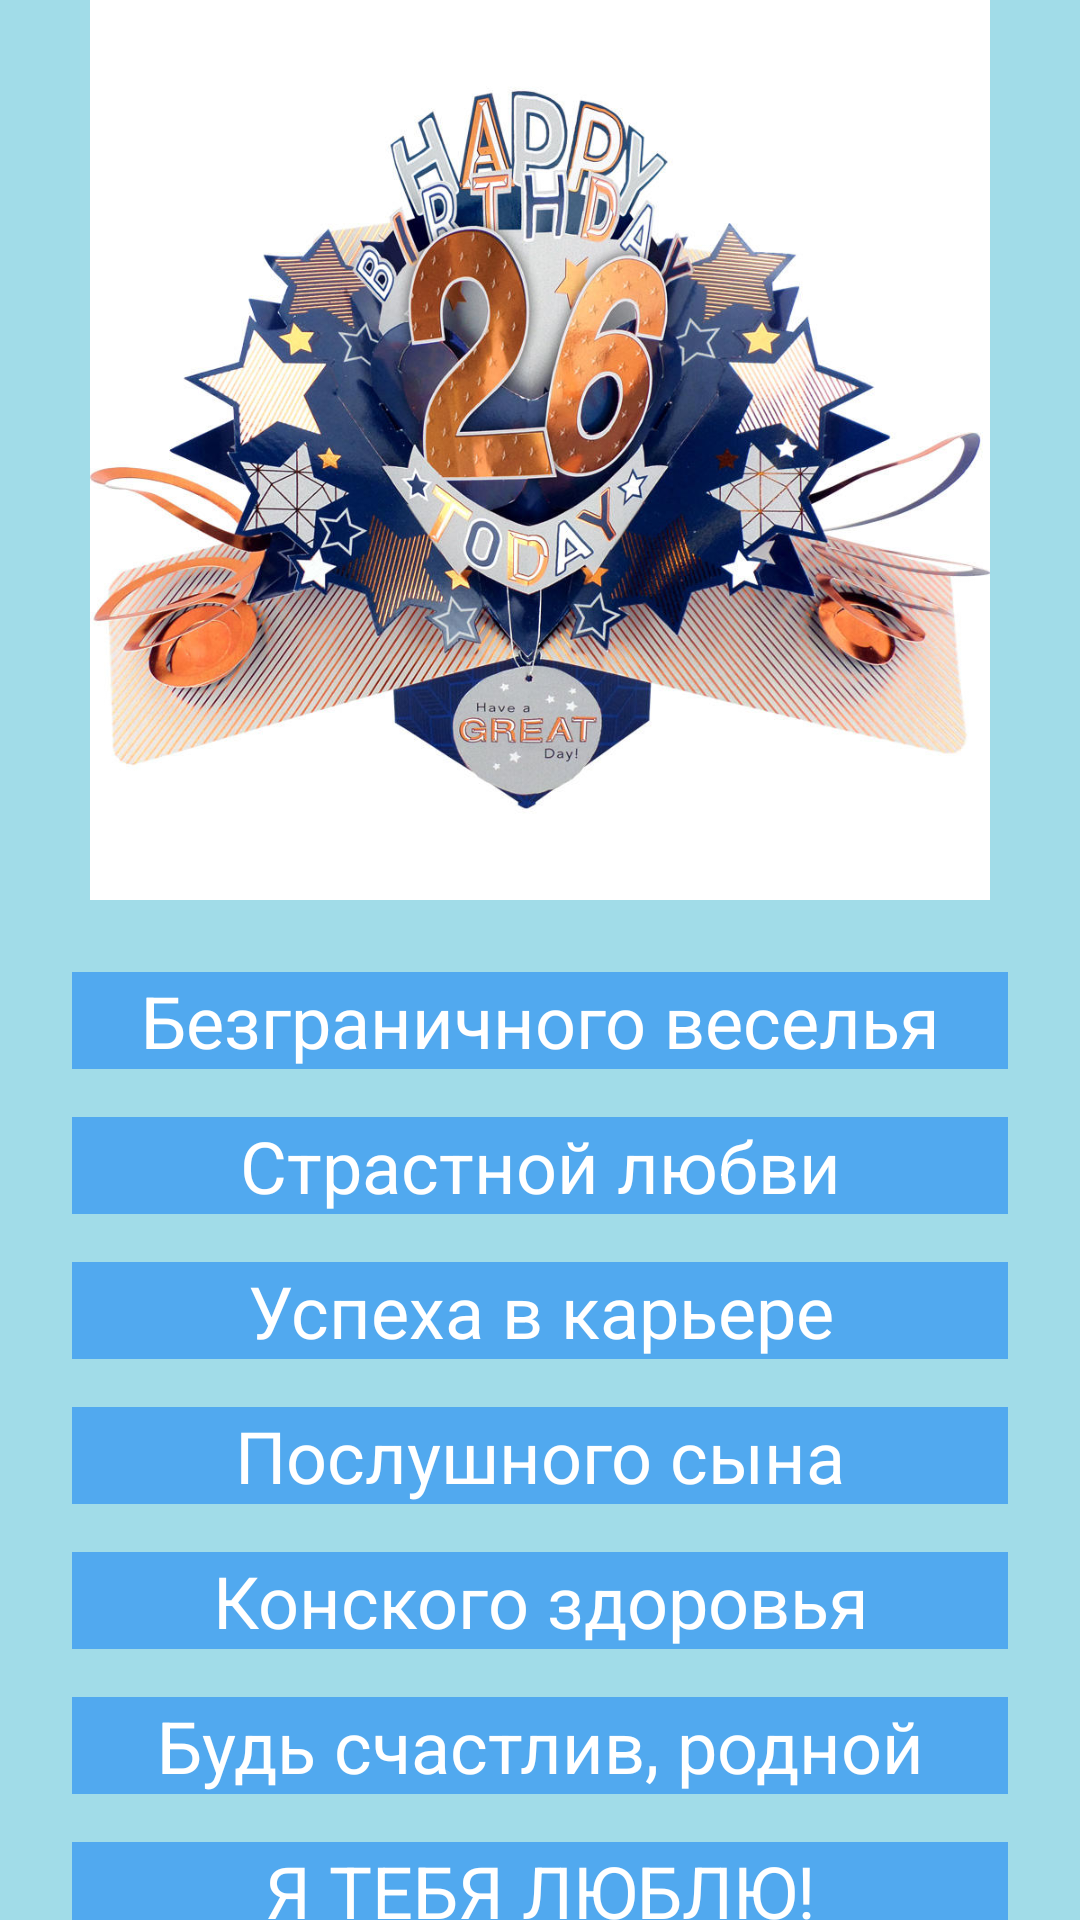

Produce the Android XML layout that renders to this screen, including the resource entries it uses.
<!-- AndroidManifest.xml: application theme Theme.HappyBirthdayAlex -->
<!-- res/layout/activity_congratulation.xml -->
<?xml version="1.0" encoding="utf-8"?>
<androidx.constraintlayout.widget.ConstraintLayout xmlns:android="http://schemas.android.com/apk/res/android"
    xmlns:app="http://schemas.android.com/apk/res-auto"
    xmlns:tools="http://schemas.android.com/tools"
    android:layout_width="match_parent"
    android:layout_height="match_parent"
    android:background="@color/light_blue"
    tools:context=".presentation.CongratulationActivity">

    <ImageView
        android:id="@+id/imageView3"
        android:layout_width="0dp"
        android:layout_height="300dp"
        app:layout_constraintEnd_toEndOf="parent"
        app:layout_constraintStart_toStartOf="parent"
        app:layout_constraintTop_toTopOf="parent"
        app:srcCompat="@drawable/number26" />

    <TextView
        android:id="@+id/textView"
        android:layout_width="0dp"
        android:layout_height="wrap_content"
        android:layout_marginStart="24dp"
        android:layout_marginTop="24dp"
        android:layout_marginEnd="24dp"
        android:background="@color/dark_blue"
        android:gravity="center"
        android:text="Безграничного веселья"
        android:textColor="@color/white"
        android:textSize="24sp"
        app:layout_constraintEnd_toEndOf="parent"
        app:layout_constraintStart_toStartOf="parent"
        app:layout_constraintTop_toBottomOf="@+id/imageView3" />

    <TextView
        android:id="@+id/textView2"
        android:layout_width="0dp"
        android:layout_height="wrap_content"
        android:layout_marginTop="16dp"
        android:background="@color/dark_blue"
        android:gravity="center"
        android:text="Страстной любви"
        android:textColor="@color/white"
        android:textSize="24sp"
        app:layout_constraintEnd_toEndOf="@+id/textView"
        app:layout_constraintStart_toStartOf="@+id/textView"
        app:layout_constraintTop_toBottomOf="@+id/textView" />

    <TextView
        android:id="@+id/textView3"
        android:layout_width="0dp"
        android:layout_height="wrap_content"
        android:layout_marginTop="16dp"
        android:background="@color/dark_blue"
        android:gravity="center"
        android:text="Успеха в карьере"
        android:textColor="@color/white"
        android:textSize="24sp"
        app:layout_constraintEnd_toEndOf="@+id/textView2"
        app:layout_constraintHorizontal_bias="0.0"
        app:layout_constraintStart_toStartOf="@+id/textView2"
        app:layout_constraintTop_toBottomOf="@+id/textView2" />

    <TextView
        android:id="@+id/textView4"
        android:layout_width="0dp"
        android:layout_height="wrap_content"
        android:layout_marginTop="16dp"
        android:background="@color/dark_blue"
        android:gravity="center"
        android:text="Послушного сына"
        android:textColor="@color/white"
        android:textSize="24sp"
        app:layout_constraintEnd_toEndOf="@+id/textView3"
        app:layout_constraintStart_toStartOf="@+id/textView3"
        app:layout_constraintTop_toBottomOf="@+id/textView3" />

    <TextView
        android:id="@+id/textView5"
        android:layout_width="0dp"
        android:layout_height="wrap_content"
        android:layout_marginTop="16dp"
        android:background="@color/dark_blue"
        android:gravity="center"
        android:text="Конского здоровья"
        android:textColor="@color/white"
        android:textSize="24sp"
        app:layout_constraintEnd_toEndOf="@+id/textView4"
        app:layout_constraintStart_toStartOf="@+id/textView4"
        app:layout_constraintTop_toBottomOf="@+id/textView4" />

    <TextView
        android:id="@+id/textView6"
        android:layout_width="0dp"
        android:layout_height="wrap_content"
        android:layout_marginTop="16dp"
        android:background="@color/dark_blue"
        android:gravity="center"
        android:text="Будь счастлив, родной"
        android:textColor="@color/white"
        android:textSize="24sp"
        app:layout_constraintEnd_toEndOf="@+id/textView5"
        app:layout_constraintStart_toStartOf="@+id/textView5"
        app:layout_constraintTop_toBottomOf="@+id/textView5" />

    <TextView
        android:id="@+id/textView7"
        android:layout_width="0dp"
        android:layout_height="wrap_content"
        android:layout_marginTop="16dp"
        android:background="@color/dark_blue"
        android:gravity="center"
        android:text="Я ТЕБЯ ЛЮБЛЮ!"
        android:textColor="@color/white"
        android:textSize="24sp"
        app:layout_constraintEnd_toEndOf="@+id/textView6"
        app:layout_constraintStart_toStartOf="@+id/textView6"
        app:layout_constraintTop_toBottomOf="@+id/textView6" />
</androidx.constraintlayout.widget.ConstraintLayout>
<!-- resources referenced by this layout -->
<resources>
  <color name="dark_blue">#51A9EF</color>
  <color name="light_blue">#8047C2D1</color>
  <color name="white">#FFFFFFFF</color>
  <!-- drawable number26: jpg bitmap (drawable, 212743 bytes) -->
  <style name="Theme.HappyBirthdayAlex" parent="Base.Theme.HappyBirthdayAlex" />
  <style name="Base.Theme.HappyBirthdayAlex" parent="Theme.Material3.DayNight.NoActionBar">
          
          <item name="colorPrimary">@color/dark_blue</item>
      </style>
</resources>
